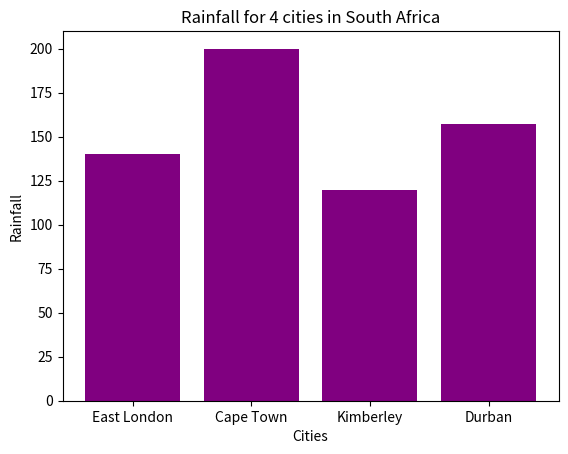

The script that saved this image:
import matplotlib.pyplot as plt
cities = ["East London", "Cape Town", "Kimberley", "Durban"]
rainfall = [140, 200, 120, 157]
# bar graph placing and details
x_pos = [i for i, _ in enumerate(cities)]
plt.bar(x_pos, rainfall, color='purple')
plt.xlabel("Cities")
plt.ylabel("Rainfall")
plt.title("Rainfall for 4 cities in South Africa")
plt.xticks(x_pos, cities)
# to display bar graph
plt.show()
